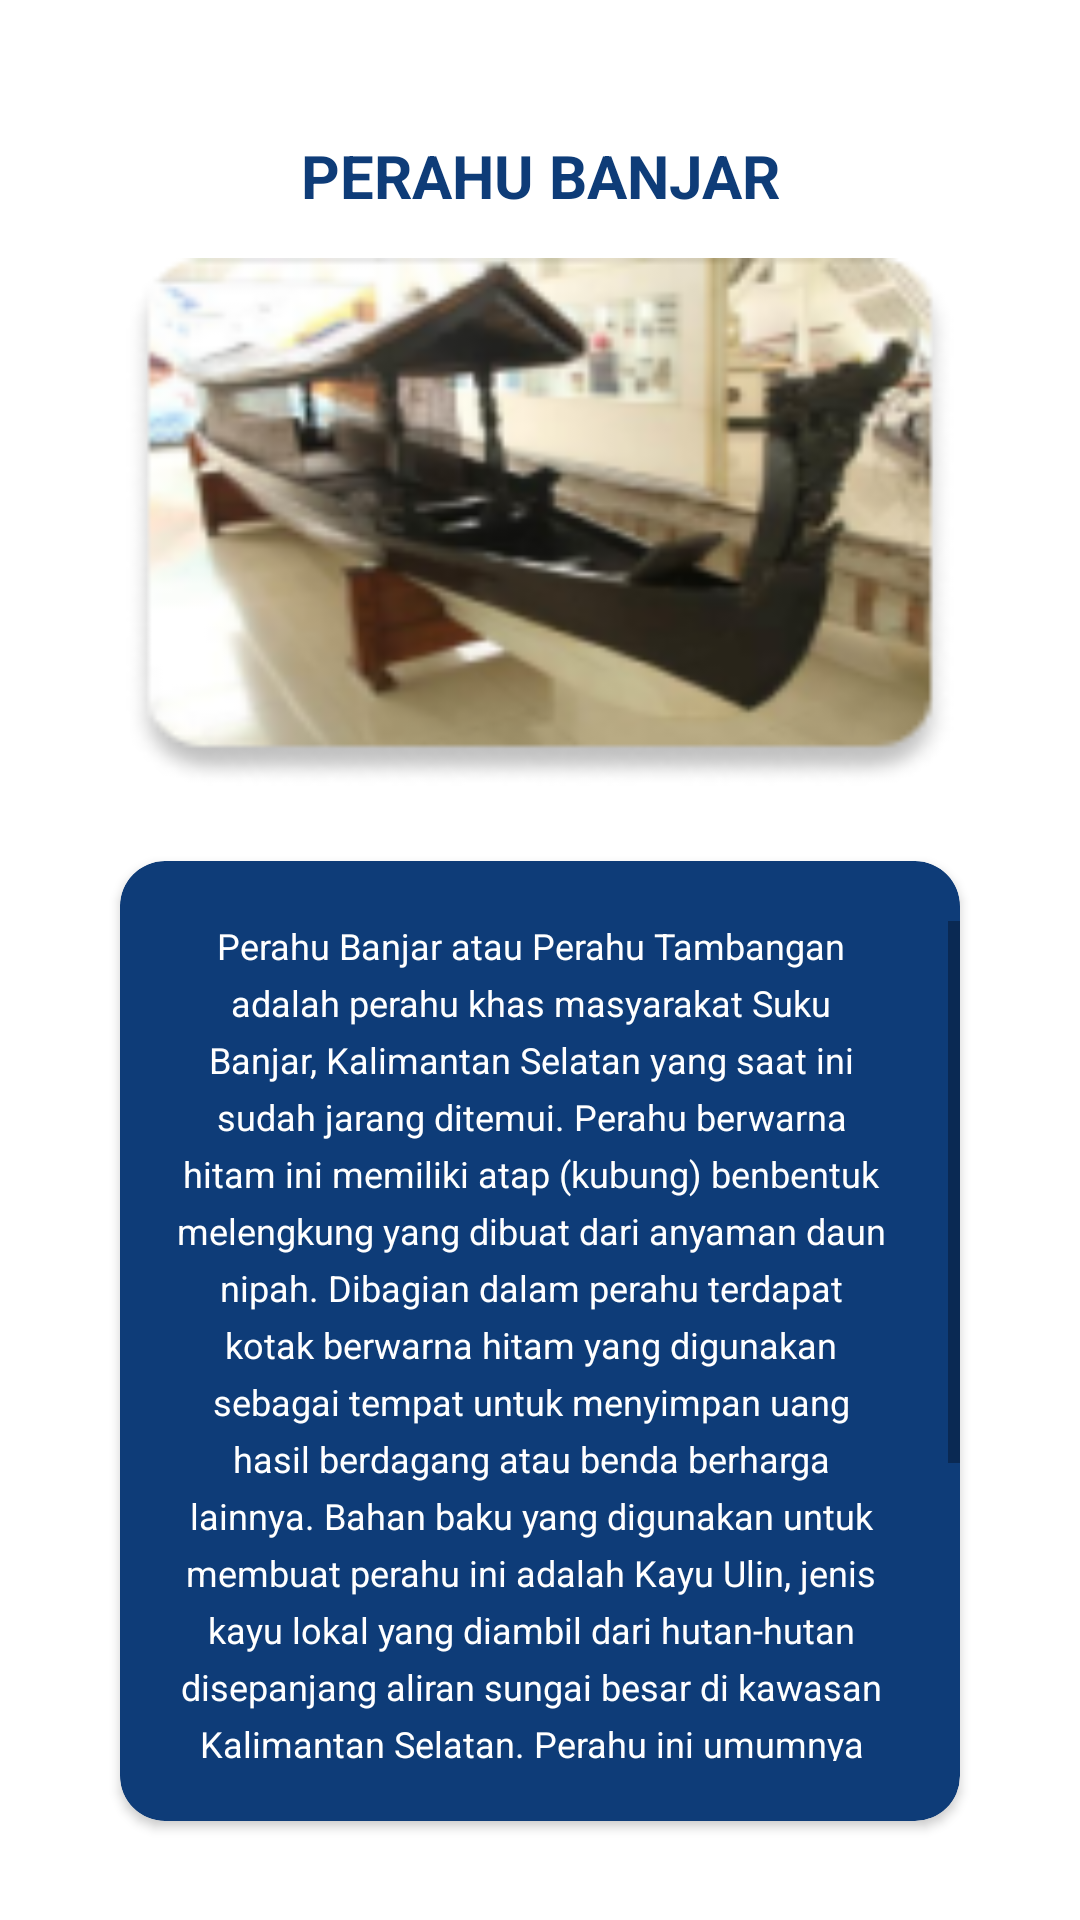

The Android layout XML behind this screen, and the referenced resources:
<!-- AndroidManifest.xml: application theme Theme.Hisport -->
<!-- res/layout/activity_perahu_banjar.xml -->
<?xml version="1.0" encoding="utf-8"?>
<RelativeLayout xmlns:android="http://schemas.android.com/apk/res/android"
    xmlns:app="http://schemas.android.com/apk/res-auto"
    xmlns:tools="http://schemas.android.com/tools"
    android:layout_width="match_parent"
    android:layout_height="match_parent"
    android:layout_gravity="center"
    tools:context=".Vespa">
        <LinearLayout
            android:layout_width="match_parent"
            android:layout_height="wrap_content"
            android:orientation="vertical">

            <ImageButton
                android:id="@+id/buttonBack"
                android:layout_width="9dp"
                android:layout_height="16dp"
                android:layout_alignParentStart="true"
                android:layout_alignParentTop="true"
                android:layout_marginStart="24dp"
                android:layout_marginLeft="20dp"
                android:layout_marginTop="25dp"
                android:background="@drawable/vector" />

            <TextView
                android:id="@+id/Judul_perahubanjar"
                android:layout_width="232dp"
                android:layout_height="35dp"
                android:layout_alignParentLeft="true"
                android:layout_alignParentTop="true"
                android:layout_gravity="center"
                android:layout_marginTop="0dp"
                android:elegantTextHeight="false"
                android:gravity="center"
                android:text="Perahu Banjar"
                android:textAllCaps="true"
                android:textColor="@color/transport"
                android:textSize="20sp"
                android:textStyle="bold" />

            <ImageView
                android:id="@+id/perahubanjar2"
                android:layout_width="276dp"
                android:layout_height="176dp"
                android:layout_alignParentLeft="true"
                android:layout_gravity="center"
                android:layout_alignParentTop="true"
                android:layout_marginTop="10dp"
                android:background="@drawable/perahu_banjar"
                android:elevation="4dp"
                />

            //card info
            <androidx.cardview.widget.CardView
                android:layout_width="280dp"
                android:layout_height="320dp"
                android:layout_marginStart="0dp"
                android:layout_marginTop="25dp"
                android:layout_marginBottom="10dp"
                android:layout_gravity="center"
                app:cardCornerRadius="15dp"
                app:cardBackgroundColor="@color/blueprimary">

                <ScrollView
                    android:layout_width="match_parent"
                    android:layout_height="match_parent"
                    android:layout_marginTop="20dp"
                    android:layout_marginBottom="20dp"
                    android:orientation="vertical">

                    <TextView
                        android:layout_width="match_parent"
                        android:layout_height="wrap_content"
                        android:layout_marginStart="14dp"
                        android:layout_marginEnd="20dp"
                        android:lineSpacingExtra="5dp"
                        android:text="@string/text_perahubanjar"
                        android:textColor="@color/white"
                        android:textSize="12sp"
                        android:textAlignment="center"/>
                </ScrollView>
            </androidx.cardview.widget.CardView>

            // akhir card info
        </LinearLayout>
</RelativeLayout>
<!-- resources referenced by this layout -->
<resources>
  <color name="blueprimary">#0E3C78</color>
  <color name="transport">#0E3C78</color>
  <color name="white">#FFFFFFFF</color>
  <!-- drawable perahu_banjar: png bitmap (drawable-v24, 29756 bytes) -->
  <string name="text_perahubanjar">
      Perahu Banjar atau Perahu Tambangan adalah perahu khas masyarakat Suku
      Banjar, Kalimantan Selatan yang saat ini sudah jarang ditemui. Perahu berwarna
      hitam ini memiliki atap (kubung) benbentuk melengkung yang dibuat dari anyaman
      daun nipah. Dibagian dalam perahu terdapat kotak berwarna hitam yang digunakan
      sebagai tempat untuk menyimpan uang hasil berdagang atau benda berharga
      lainnya. Bahan baku yang digunakan untuk membuat perahu ini adalah Kayu Ulin,
      jenis kayu lokal yang diambil dari hutan-hutan disepanjang aliran sungai besar di
      kawasan Kalimantan Selatan. Perahu ini umumnya dijumpai di Pasar Terapung di
      Sungai Barito.
      Pasar Terapung adalah Pasar Tradisional masyarakat Banjar yang
      juga menjadi ciri khas dari kota Banjarmsin. Di tempat ini para pedagang dan
      pembeli melakukan aktifitas jual-beli baik berupa sayur mayur, lauk pauk, buah-buahan, makanan ringan, hingga restoran terapung.
      </string>
  <style name="Theme.Hisport" parent="Theme.MaterialComponents.DayNight.DarkActionBar">
          
          <item name="colorPrimary">@color/blueprimary</item>
          <item name="colorPrimaryVariant">@color/blueprimary</item>
          <item name="colorOnPrimary">@color/white</item>
          
          <item name="colorSecondary">@color/teal_200</item>
          <item name="colorSecondaryVariant">@color/teal_700</item>
          <item name="colorOnSecondary">@color/black</item>
          
          <item name="android:statusBarColor" tools:targetApi="l">?attr/colorPrimaryVariant</item>
          
      </style>
  <color name="teal_200">#FF03DAC5</color>
  <color name="teal_700">#FF018786</color>
  <color name="black">#FF000000</color>
</resources>
